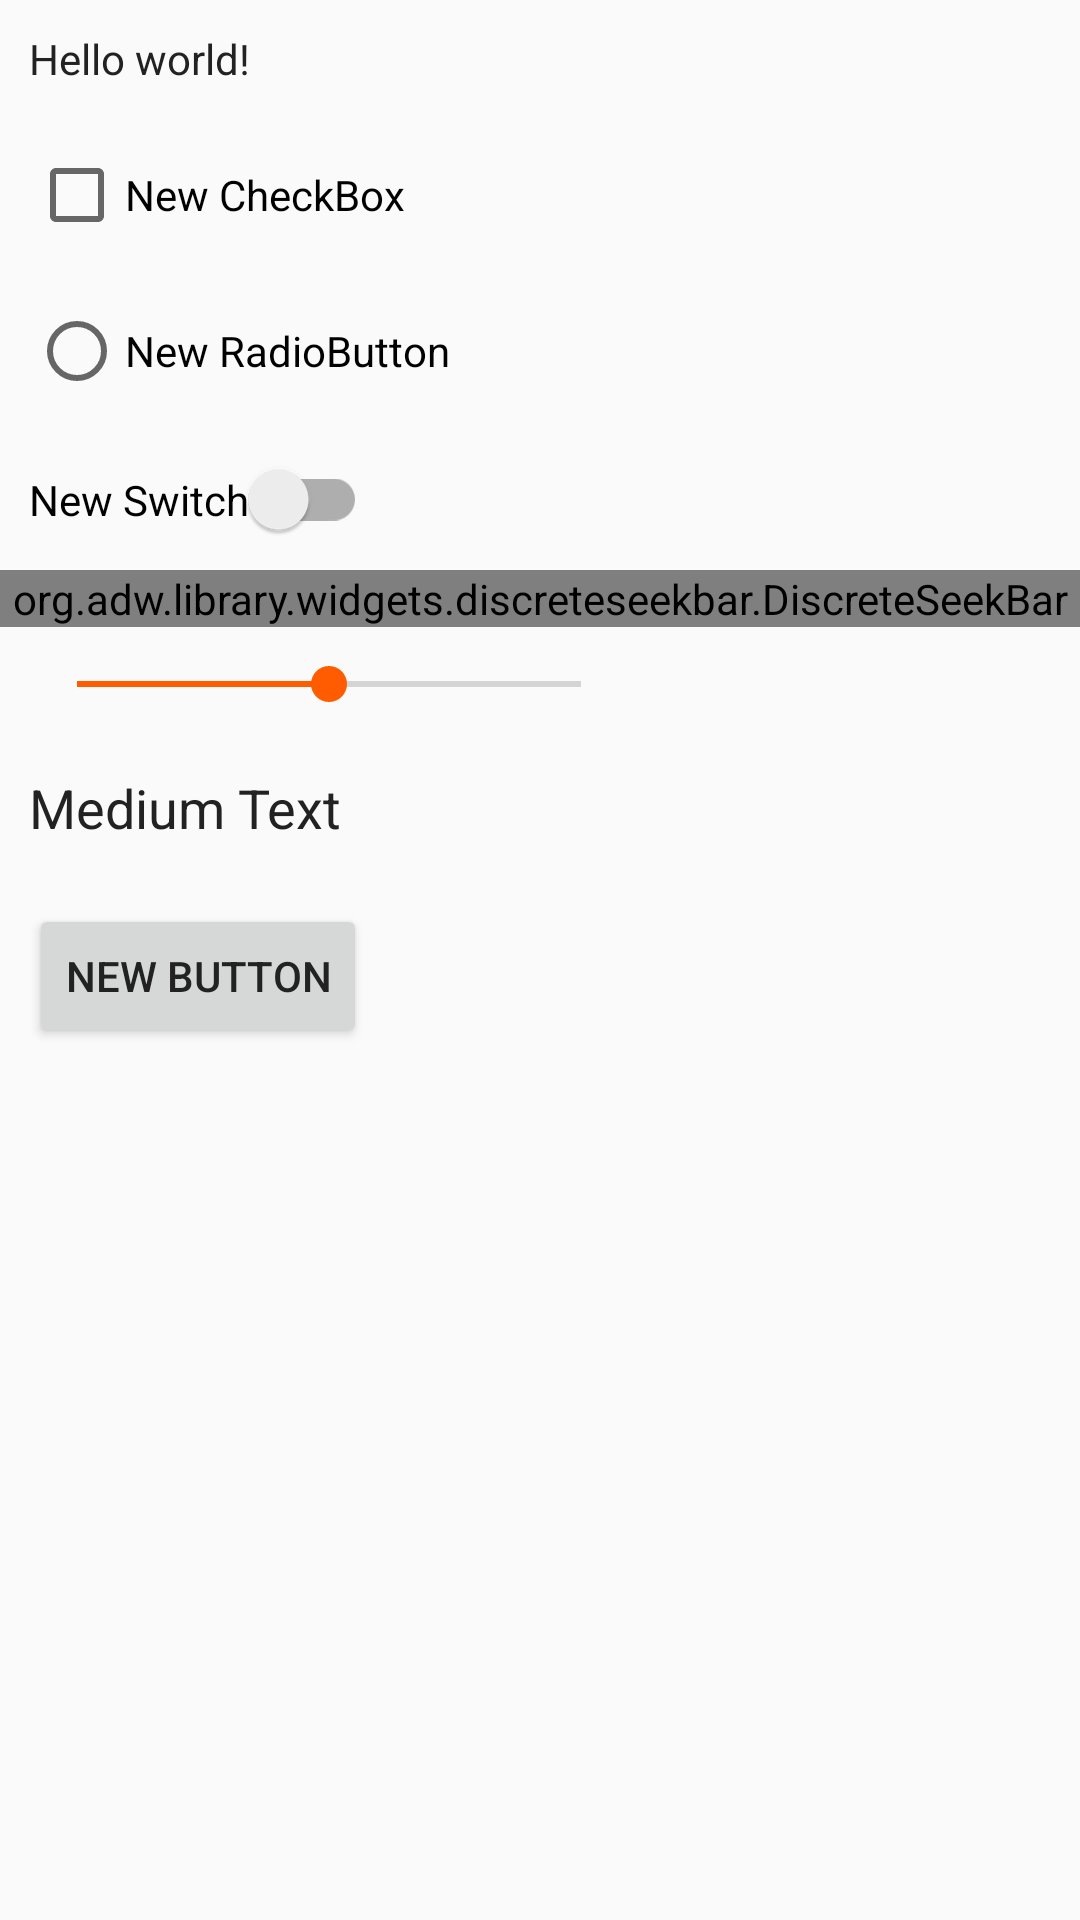

Produce the Android XML layout that renders to this screen, including the resource entries it uses.
<!-- AndroidManifest.xml: application theme AppTheme -->
<!-- res/layout/fragment_main.xml -->
<LinearLayout xmlns:android="http://schemas.android.com/apk/res/android"
    xmlns:tools="http://schemas.android.com/tools"
    xmlns:app="http://schemas.android.com/apk/res-auto"
    android:layout_width="match_parent"
    android:layout_height="match_parent"
    android:paddingLeft="@dimen/activity_horizontal_margin"
    android:paddingRight="@dimen/activity_horizontal_margin"
    android:paddingTop="@dimen/activity_vertical_margin"
    android:paddingBottom="@dimen/activity_vertical_margin"
    android:orientation="vertical"
    tools:context=".MainActivityFragment"
    android:layout_gravity="center_horizontal"
    >

    <TextView android:text="@string/hello_world" android:layout_width="wrap_content"
        android:layout_height="wrap_content"
        android:id="@+id/textView"
        android:layout_margin="10dp"/>

    <CheckBox
        android:layout_width="wrap_content"
        android:layout_height="wrap_content"
        android:text="New CheckBox"
        android:id="@+id/checkBox"
        android:layout_margin="10dp" />

    <RadioButton
        android:layout_width="wrap_content"
        android:layout_height="wrap_content"
        android:text="New RadioButton"
        android:id="@+id/radioButton"
        android:layout_margin="10dp" />

    <android.support.v7.widget.SwitchCompat
        android:layout_width="wrap_content"
        android:layout_height="wrap_content"
        android:text="New Switch"
        android:id="@+id/switch1"
        android:layout_margin="10dp" />

    <org.adw.library.widgets.discreteseekbar.DiscreteSeekBar
        android:layout_width="match_parent"
        android:layout_height="wrap_content"
        app:dsb_trackColor="@color/colorPrimaryDark"
        app:dsb_progressColor="@color/colorPrimary"
        app:dsb_indicatorColor="@color/colorPrimaryDark"
        />

    <SeekBar
        android:layout_width="200dp"
        android:layout_height="wrap_content"
        android:id="@+id/seekBar2"
        android:layout_margin="10dp"
        android:progress="50"
        />

    <TextView
        android:layout_width="wrap_content"
        android:layout_height="wrap_content"
        android:textAppearance="?android:attr/textAppearanceMedium"
        android:text="Medium Text"
        android:id="@+id/textView2"
        android:layout_margin="10dp" />

    <Button
        android:layout_width="wrap_content"
        android:layout_height="wrap_content"
        android:text="New Button"
        android:id="@+id/button"
        android:layout_margin="10dp" />

</LinearLayout>
<!-- resources referenced by this layout -->
<resources>
  <item name="colorPrimary" type="color">#ffff5b00</item>
  <item name="colorPrimaryDark" type="color">#ffd35600</item>
  <string name="hello_world">Hello world!</string>
  <style name="AppTheme" parent="Theme.AppCompat.Light.NoActionBar">
          <item name="colorPrimary">@color/colorPrimary</item>
          <item name="colorPrimaryDark">@color/colorPrimaryDark</item>
          <item name="colorAccent">@color/colorAccent</item>
  
          <item name="android:textColorPrimary">@color/textColorPrimary</item>
          <item name="android:textColorSecondary">@color/textColorSecondary</item>
          <item name="android:textColor">@color/textColor</item>
      </style>
  <item name="colorAccent" type="color">#ffff5b00</item>
  <item name="textColorPrimary" type="color">#666</item>
  <item name="textColorSecondary" type="color">#666</item>
  <item name="textColor" type="color">#222</item>
</resources>
